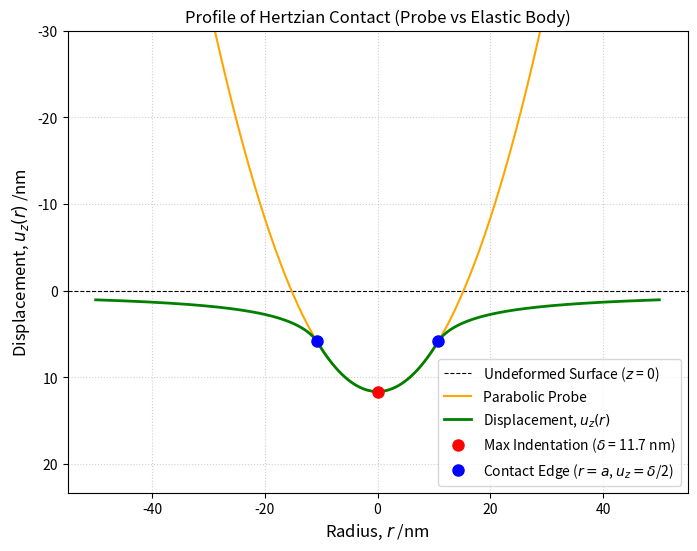

Here is the Python script that generated this plot: (Note: this script raises an exception after producing the figure.)
# ヘルツ接触解（表面垂直変位u_z)

import numpy as np
import matplotlib.pyplot as plt

# 1. 物性値およびパラメータの設定
P = 1.0e-9          # 全荷重: 1 nN
E = 10.0e6          # ヤング率: 10 MPa
nu = 0.40           # ポアソン比
R_probe = 10.0e-9   # 球の半径: 10 nm

# 等価弾性係数 E* の計算
E_star = E / (2 * (1 - nu**2))

# ヘルツ公式より接触半径 a と全体の押し込み量 delta を算出
a = (3 * P * R_probe / (4 * E_star))**(1/3)
delta = a**2 / R_probe

# 2. 計算領域の設定 (単位: nm)
r_vec = np.linspace(-50.0, 50.0, 1000) * 1e-9
w_vec = np.zeros_like(r_vec)

# 3. 領域内（放物線）と領域外（真の厳密解）の条件分岐計算
# rではなく絶対値abs_rを使うことで、左右対称の計算を簡略化
for i, r in enumerate(r_vec):
    abs_r = np.abs(r)
    if abs_r <= a:
        w_vec[i] = delta - (abs_r**2) / (2 * R_probe)
    else:
        term1 = (2.0 - (abs_r/a)**2) * np.arcsin(a / abs_r)
        term2 = (abs_r/a) * np.sqrt(1.0 - (a / abs_r)**2)
        w_vec[i] = (delta / np.pi) * (term1 + term2)

# ナノメートル (nm) 単位に変換
r_nm = r_vec * 1e9
w_nm = w_vec * 1e9
a_nm = a * 1e9
delta_nm = delta * 1e9

# 4. グラフ描画
fig, ax = plt.subplots(figsize=(8, 6))

# 変形前の表面 (z=0 の基準線)
ax.axhline(0, color='black', linestyle='--', linewidth=0.8, label=r'Undeformed Surface ($z$ = 0)')

# 変形後の表面プロファイルを描画
r_sphere_all = np.linspace(-50.0, 50.0, 1000)
# 球の放物線形状： z = delta - r^2 / 2R
z_sphere_all = delta_nm - (r_sphere_all**2) / (2 * R_probe * 1e9)
ax.plot(r_sphere_all, z_sphere_all, color='orange', linestyle='-', linewidth=1.5, label='Parabolic Probe')

# 材料の本物の表面プロファイル u_z(r)
ax.plot(r_nm, w_nm, color='g', linewidth=2.0, label=r'Displacement, $u_z(r)$')

# 重要なポイントのプロット
ax.plot(0, delta_nm, 'ro', markersize=8, label=f'Max Indentation ($\delta$ = {delta_nm:.1f} nm)')
ax.plot(a_nm, delta_nm/2, 'bo', markersize=8, label=f'Contact Edge ($r = a$, $u_z = \delta$/2)')
ax.plot(-a_nm, delta_nm/2, 'bo', markersize=8)

# グラフの見た目調整（下向き正に反転、さらに上空 z<0 が見えるようにylimの上限をマイナスまで広げる）
fig.gca().invert_yaxis()
ax.set_title('Profile of Hertzian Contact (Probe vs Elastic Body)', fontsize=12)
ax.set_xlabel(r'Radius, $r$ /nm', fontsize=12)
ax.set_ylabel(r'Displacement, $u_z(r)$ /nm', fontsize=12)

# 上空 -30.0 nm から 押し込み深さの2.0倍までを描写範囲にする
ax.set_ylim(delta_nm * 2.0, -30.0) 

ax.grid(True, linestyle=':', alpha=0.6)
ax.legend(loc='lower right', fontsize=10)

fig.savefig('./png/Hertz_uz_surface.png', dpi=300)

plt.show()
